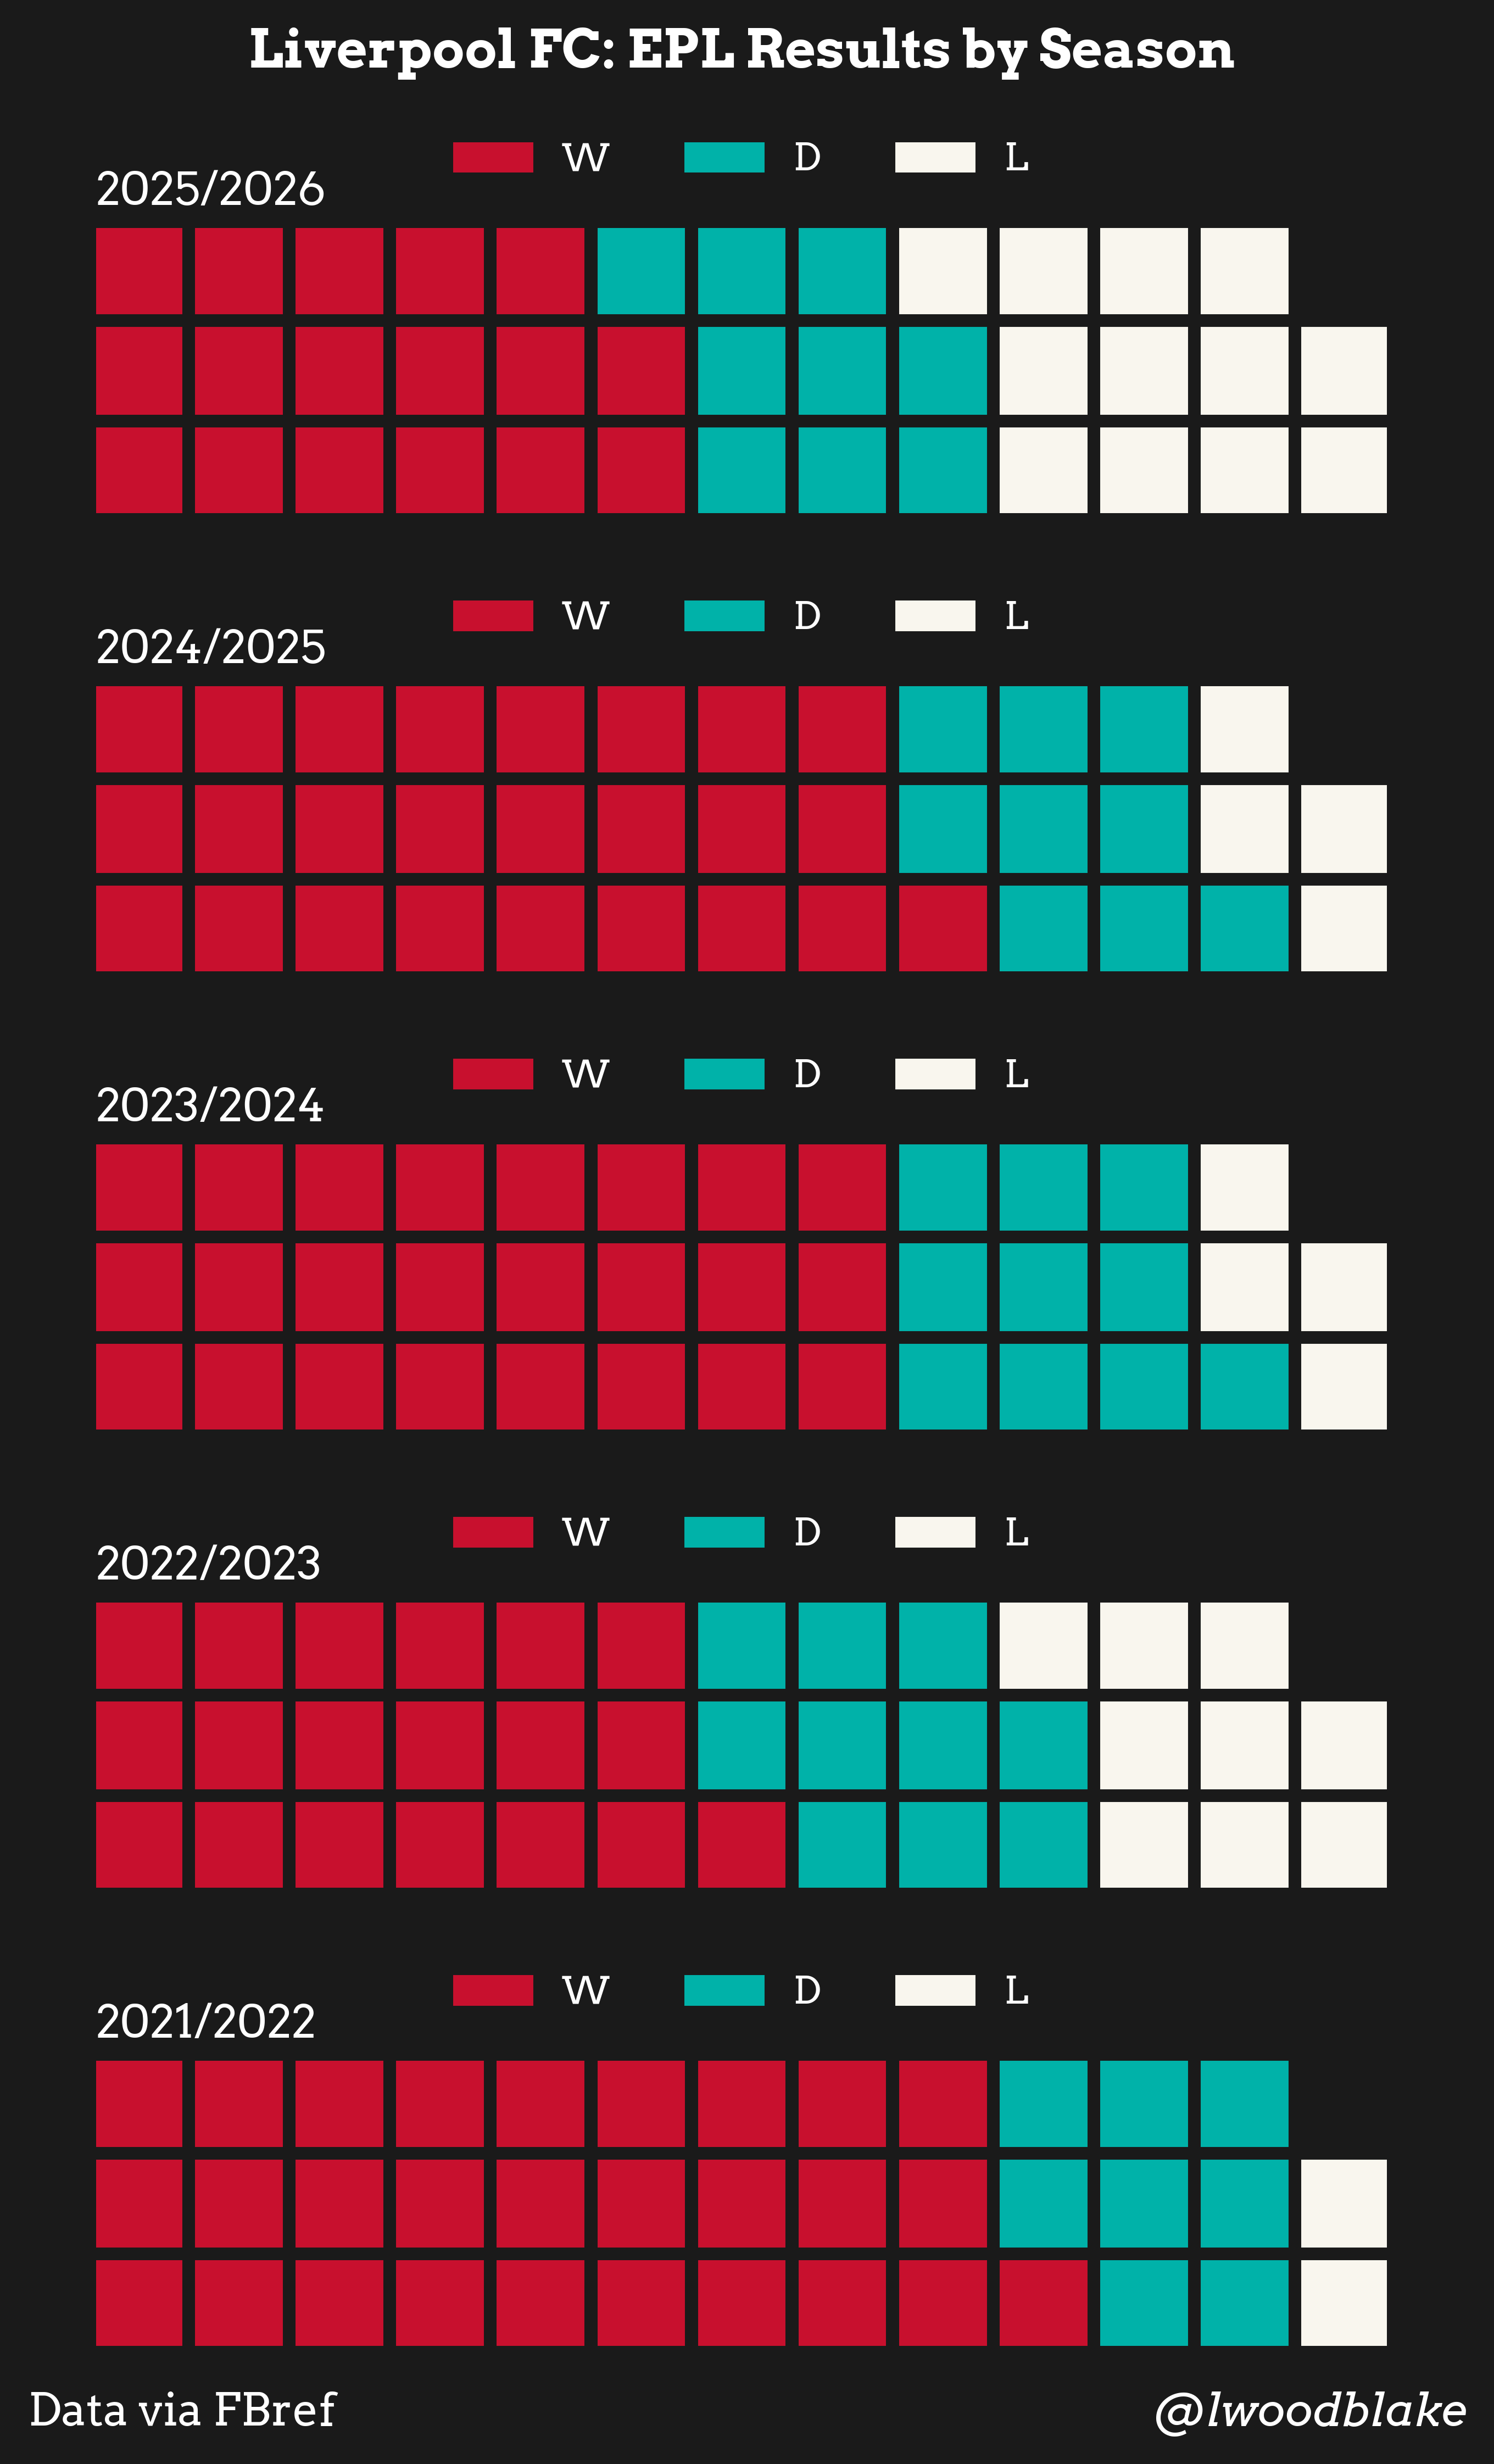

The data file committed next to this chart (first rows):
Season, Rk, Squad, MP, W, D, L, GF, GA, GD, Pts, Pts/MP, Attendance, Top Team Scorer, Goalkeeper, Notes
2025/2026, 5, Liverpool, 38, 17, 9, 12, 63, 53, +10, 60, 1.58, 60368, Hugo Ekitike - 11, Alisson, → Champions League via league finish
2024/2025, 1, Liverpool, 38, 25, 9, 4, 86, 41, +45, 84, 2.21, 60324, Mohamed Salah - 29, Alisson, → Champions League via league finish
2023/2024, 3, Liverpool, 38, 24, 10, 4, 86, 41, +45, 82, 2.16, 55979, Mohamed Salah - 18, Alisson, → Champions League via league finish
2022/2023, 5, Liverpool, 38, 19, 10, 9, 75, 47, +28, 67, 1.76, 53163, Mohamed Salah - 19, Alisson, → Europa League via league finish
2021/2022, 2, Liverpool, 38, 28, 8, 2, 94, 26, +68, 92, 2.42, 53352, Mohamed Salah - 23, Alisson, → Champions League via league finish
